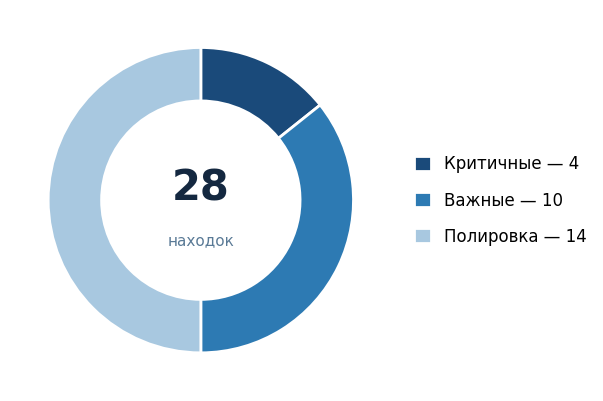

The script that saved this image: (Note: this script raises an exception after producing the figure.)
# -*- coding: utf-8 -*-
"""Charts for the СканРецепт architecture report (Russian, DejaVu Sans).
Palette: Crystal Blue body subset (Template 07): accent #2d7ab3, header #1a4a7a,
border #c0d0e2, text #142840, muted #5a7a96, stripe #eef3fa.
"""
import matplotlib
matplotlib.use('Agg')
import matplotlib.pyplot as plt

plt.rcParams['font.sans-serif'] = ['DejaVu Sans']
plt.rcParams['axes.unicode_minus'] = False

ACCENT   = '#2d7ab3'
HEADER   = '#1a4a7a'
LIGHT    = '#a8c8e0'
TEXT     = '#142840'
MUTED    = '#5a7a96'
BORDER   = '#c0d0e2'

OUT = '/home/z/my-project/scripts/pdf_build'


def style_ax(ax):
    ax.spines['top'].set_visible(False)
    ax.spines['right'].set_visible(False)
    ax.spines['left'].set_visible(False)
    ax.spines['bottom'].set_color(BORDER)
    ax.tick_params(colors=MUTED, labelcolor=TEXT)


# ── Chart 1: severity donut ─────────────────────────────────────────
fig, ax = plt.subplots(figsize=(7.0, 3.9), constrained_layout=True)
vals = [4, 10, 14]
labels = ['Критичные — 4', 'Важные — 10', 'Полировка — 14']
cols = [HEADER, ACCENT, LIGHT]
wedges, _ = ax.pie(
    vals, colors=cols, startangle=90, counterclock=False,
    wedgeprops=dict(width=0.35, edgecolor='white', linewidth=2),
)
ax.text(0, 0.08, '28', ha='center', va='center', fontsize=30,
        fontweight='bold', color=TEXT)
ax.text(0, -0.26, 'находок', ha='center', va='center', fontsize=11, color=MUTED)
ax.legend(wedges, labels, loc='center left', bbox_to_anchor=(1.02, 0.5),
          frameon=False, fontsize=12, handlelength=1.0, handleheight=1.0,
          labelspacing=1.1)
ax.set_aspect('equal')
fig.savefig(f'{OUT}/chart_severity.png', dpi=200, facecolor='white')
plt.close(fig)

# ── Chart 2: bundle size before/after ───────────────────────────────
fig, ax = plt.subplots(figsize=(7.0, 2.9), constrained_layout=True)
cats = ['Сейчас\n(монолит)', 'После ленивой\nзагрузки zxing']
vals2 = [1.84, 1.35]
bars = ax.barh(cats, vals2, height=0.52, color=[ACCENT, HEADER], edgecolor='none')
for b, v in zip(bars, vals2):
    ax.text(v + 0.03, b.get_y() + b.get_height() / 2,
            f'{str(v).replace(".", ",")} МБ', va='center', ha='left',
            fontsize=12, fontweight='bold', color=TEXT)
ax.text(0.985, 0.06, 'в сжатом виде (gzip): 367 КБ → 241 КБ',
        transform=ax.transAxes, ha='right', va='bottom',
        fontsize=10, color=MUTED, style='italic')
ax.set_xlim(0, 2.35)
ax.invert_yaxis()
ax.set_xlabel('размер стартового скрипта сайта, МБ', fontsize=10, color=MUTED)
ax.grid(axis='x', linestyle='--', linewidth=0.5, alpha=0.2, color=MUTED)
ax.set_axisbelow(True)
ax.tick_params(axis='y', labelsize=11)
style_ax(ax)
fig.savefig(f'{OUT}/chart_bundle.png', dpi=200, facecolor='white')
plt.close(fig)

# ── Chart 3: catalog composition ────────────────────────────────────
fig, ax = plt.subplots(figsize=(7.0, 3.1), constrained_layout=True)
cats3 = ['Блюд в исходниках', 'С фото в каталоге', 'ЛАЙТ (бесплатно)', 'PRO (по подписке)']
vals3 = [399, 260, 161, 99]
cols3 = [HEADER, ACCENT, LIGHT, LIGHT]
bars = ax.barh(cats3, vals3, height=0.55, color=cols3, edgecolor='none')
for b, v in zip(bars, vals3):
    ax.text(v + 6, b.get_y() + b.get_height() / 2, str(v),
            va='center', ha='left', fontsize=12, fontweight='bold', color=TEXT)
ax.set_xlim(0, 460)
ax.invert_yaxis()
ax.set_xlabel('количество блюд', fontsize=10, color=MUTED)
ax.grid(axis='x', linestyle='--', linewidth=0.5, alpha=0.2, color=MUTED)
ax.set_axisbelow(True)
ax.tick_params(axis='y', labelsize=11)
style_ax(ax)
fig.savefig(f'{OUT}/chart_catalog.png', dpi=200, facecolor='white')
plt.close(fig)

print('charts done')
